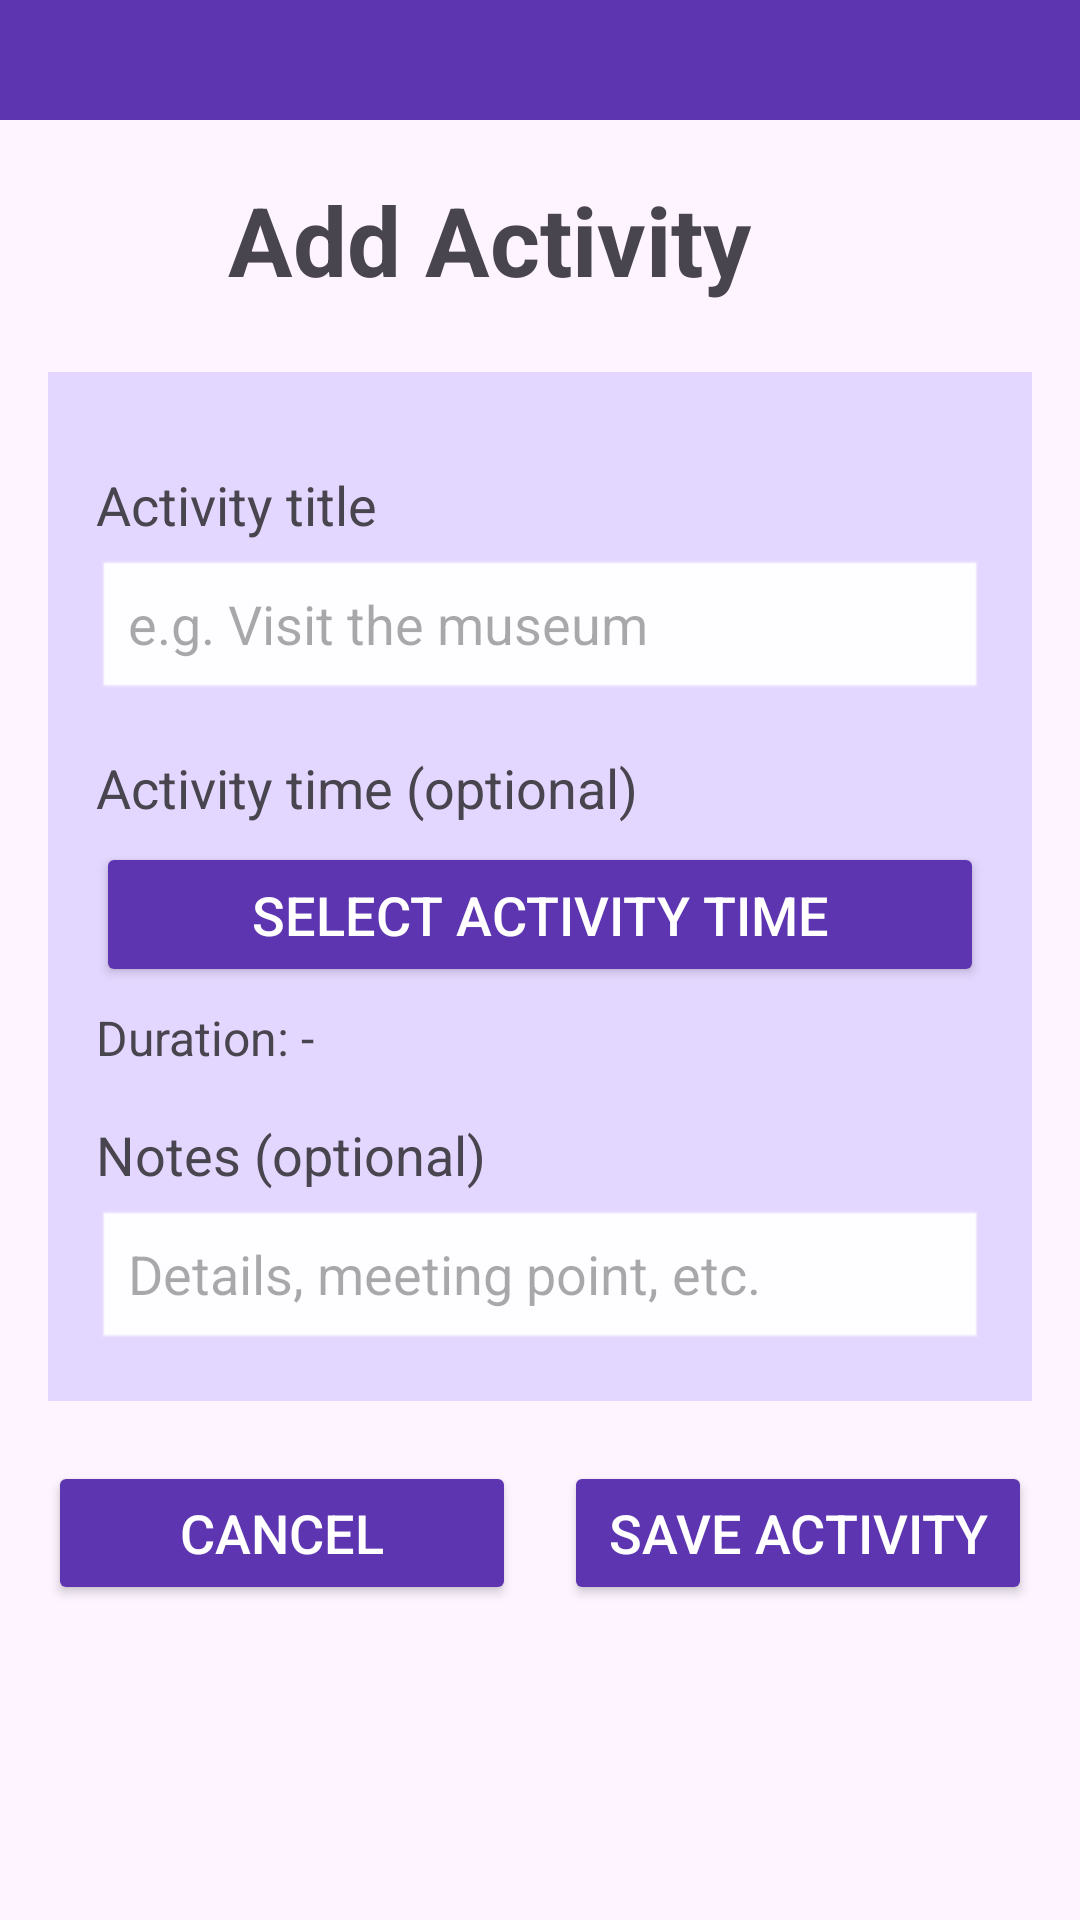

The Android layout XML behind this screen, and the referenced resources:
<!-- AndroidManifest.xml: application theme Theme.SimplyTrip -->
<!-- res/layout/activity_add_activity.xml -->
<?xml version="1.0" encoding="utf-8"?>
<FrameLayout xmlns:android="http://schemas.android.com/apk/res/android"
    xmlns:app="http://schemas.android.com/apk/res-auto"
    android:background="#5E35B1"
    android:layout_width="match_parent"
    android:layout_height="match_parent">

    <ScrollView
        android:layout_marginTop="40dp"
        android:background="#FDF4FF"
        android:layout_width="match_parent"
        android:layout_height="match_parent">

        <LinearLayout
            android:orientation="vertical"
            android:padding="16dp"
            android:gravity="top|center_horizontal"
            android:layout_width="match_parent"
            android:layout_height="wrap_content">

            <LinearLayout
                android:orientation="horizontal"
                android:gravity="center_vertical"
                android:layout_width="match_parent"
                android:layout_height="wrap_content">

                <ImageButton
                    android:id="@+id/buttonBackAddActivity"
                    android:background="@android:color/transparent"
                    android:padding="8dp"
                    android:src="@drawable/ic_arrow_back"
                    app:tint="#2B2B2B"
                    android:layout_width="48dp"
                    android:layout_height="48dp" />

                <TextView
                    android:id="@+id/textAddActivityTitle"
                    android:text="Add Activity"
                    android:textSize="32sp"
                    android:textStyle="bold"
                    android:layout_marginStart="12dp"
                    android:layout_width="wrap_content"
                    android:layout_height="wrap_content" />
            </LinearLayout>

            <LinearLayout
                android:orientation="vertical"
                android:background="#E4D7FF"
                android:padding="16dp"
                android:layout_marginTop="20dp"
                android:layout_width="match_parent"
                android:layout_height="wrap_content">

                <TextView
                    android:text="Activity title"
                    android:textSize="18sp"
                    android:layout_marginTop="16dp"
                    android:layout_width="match_parent"
                    android:layout_height="wrap_content" />

                <EditText
                    android:id="@+id/editActivityTitle"
                    android:hint="e.g. Visit the museum"
                    android:textSize="18sp"
                    android:background="@android:drawable/edit_text"
                    android:backgroundTint="#FFFFFF"
                    android:layout_marginTop="6dp"
                    android:layout_width="match_parent"
                    android:layout_height="wrap_content" />

                <TextView
                    android:text="Activity time (optional)"
                    android:textSize="18sp"
                    android:layout_marginTop="16dp"
                    android:layout_width="match_parent"
                    android:layout_height="wrap_content" />

                <Button
                    android:id="@+id/buttonSelectActivityTime"
                    android:text="Select activity time"
                    android:textSize="18sp"
                    android:paddingTop="12dp"
                    android:paddingBottom="12dp"
                    android:backgroundTint="#5E35B1"
                    android:textColor="#FFFFFF"
                    android:layout_marginTop="6dp"
                    android:layout_width="match_parent"
                    android:layout_height="wrap_content" />

                <TextView
                    android:id="@+id/textActivityDuration"
                    android:text="Duration: -"
                    android:textSize="16sp"
                    android:layout_marginTop="6dp"
                    android:layout_width="match_parent"
                    android:layout_height="wrap_content" />

                <TextView
                    android:text="Notes (optional)"
                    android:textSize="18sp"
                    android:layout_marginTop="16dp"
                    android:layout_width="match_parent"
                    android:layout_height="wrap_content" />

                <EditText
                    android:id="@+id/editActivityNotes"
                    android:hint="Details, meeting point, etc."
                    android:textSize="18sp"
                    android:background="@android:drawable/edit_text"
                    android:backgroundTint="#FFFFFF"
                    android:layout_marginTop="6dp"
                    android:layout_width="match_parent"
                    android:layout_height="wrap_content" />
            </LinearLayout>

            <LinearLayout
                android:orientation="horizontal"
                android:gravity="center"
                android:layout_marginTop="20dp"
                android:layout_width="match_parent"
                android:layout_height="wrap_content">

                <Button
                    android:id="@+id/buttonCancelActivity"
                    android:text="Cancel"
                    android:textSize="18sp"
                    android:backgroundTint="#5E35B1"
                    android:textColor="#FFFFFF"
                    android:layout_marginEnd="8dp"
                    android:layout_width="0dp"
                    android:layout_height="wrap_content"
                    android:layout_weight="1" />

                <Button
                    android:id="@+id/buttonSaveActivity"
                    android:text="Save Activity"
                    android:textSize="18sp"
                    android:backgroundTint="#5E35B1"
                    android:textColor="#FFFFFF"
                    android:layout_marginStart="8dp"
                    android:layout_width="0dp"
                    android:layout_height="wrap_content"
                    android:layout_weight="1" />
            </LinearLayout>

        </LinearLayout>

    </ScrollView>

</FrameLayout>
<!-- resources referenced by this layout -->
<resources>
  <style name="Theme.SimplyTrip" parent="Base.Theme.SimplyTrip" />
  <style name="Base.Theme.SimplyTrip" parent="Theme.Material3.DayNight.NoActionBar">
          
          
      </style>
</resources>
